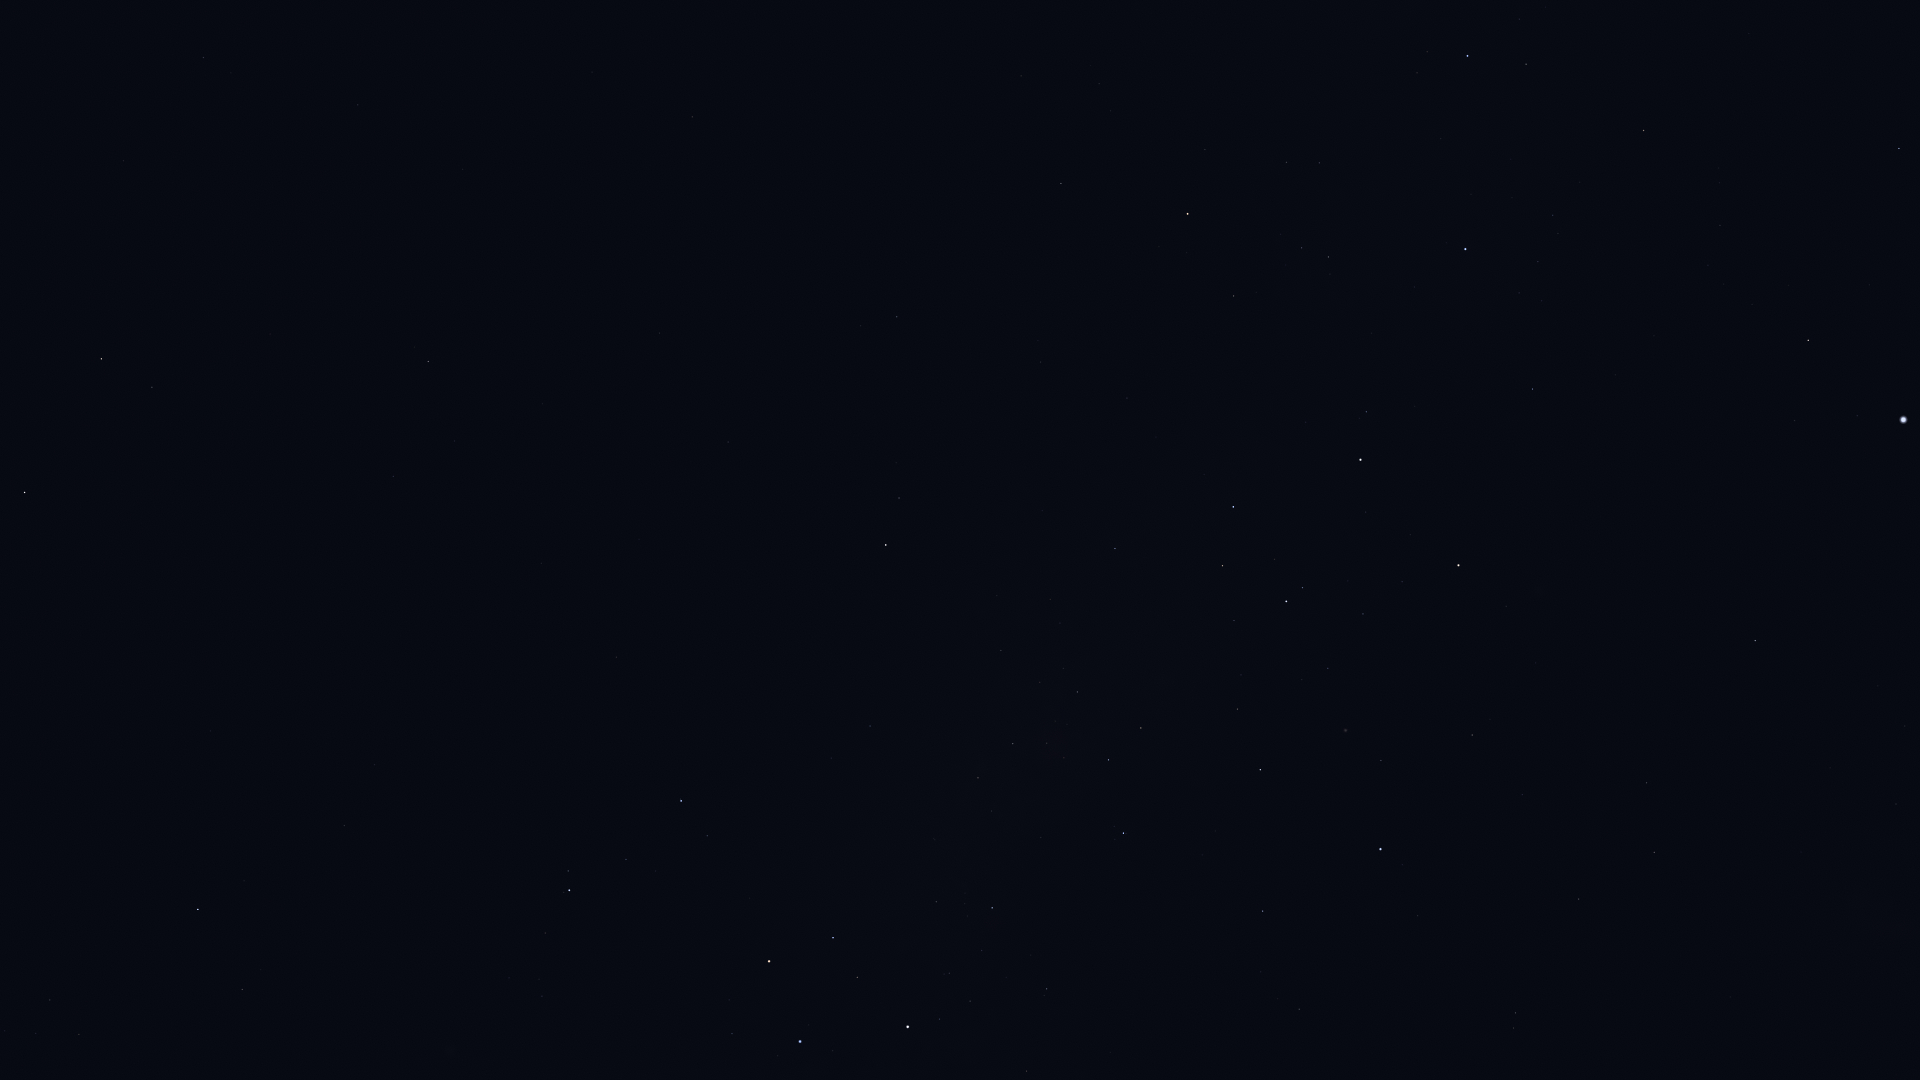

Source data for this figure (header and first rows):
Star_ID, Name, X, Y
25918, HIP 25918, 1765, 1068
26380, Bubup, 1798, 1002
27100, HIP 27100, 1896, 804
27890, HIP 27890, 1905, 726
30438, Canopus, 1904, 420
31685, HIP 31685, 1899, 148
31895, Nosaxa, 1862, 292
32607, HIP 32607, 1755, 641
32768, HIP 32768, 1808, 340
34481, HIP 34481, 1654, 852
35228, HIP 35228, 1647, 783
36377, HIP 36377, 1644, 130
37284, Ceibo, 1571, 1050
37504, HIP 37504, 1579, 899
38041, Tapecue, 1569, 421
39429, Naos, 1468, 56
39794, HIP 39794, 1522, 795
40702, HIP 40702, 1516, 1013
41037, Avior, 1459, 565
41312, HIP 41312, 1472, 735
42536, HIP 42536, 1366, 412
42568, HIP 42568, 1402, 582
42913, Alsephina, 1361, 460
44382, HIP 44382, 1381, 760
44816, Suhail, 1188, 214
45080, HIP 45080, 1303, 588
45238, Miaplacidus, 1381, 849
45556, Aspidiske, 1286, 601
45941, Markeb, 1233, 507
46651, HIP 46651, 1061, 183
47202, Kalausi, 1062, 260
48235, Natasha, 1084, 431
48774, HIP 48774, 1115, 548
48926, HIP 48926, 884, 143
50099, HIP 50099, 1263, 911
50191, HIP 50191, 897, 317
50371, HIP 50371, 1141, 728
51172, HIP 51172, 692, 117
51232, HIP 51232, 1077, 692
51986, HIP 51986, 899, 498
52419, HIP 52419, 1123, 833
52468, HIP 52468, 1064, 758
52521, Macondo, 654, 223
52727, HIP 52727, 886, 545
53253, HIP 53253, 1013, 744
54204, HIP 54204, 463, 169
54463, HIP 54463, 978, 778
55174, Hunahpú, 350, 152
55705, HIP 55705, 204, 57
56343, HIP 56343, 428, 361
56480, HIP 56480, 831, 758
56561, HIP 56561, 992, 908
57283, HIP 57283, 124, 161
57291, Uklun, 892, 858
57363, HIP 57363, 1047, 989
57936, HIP 57936, 393, 476
58188, HIP 58188, 49, 191
59196, HIP 59196, 681, 801
59199, Alchiba, 152, 387
59747, Imai, 833, 938
... 11 more rows
